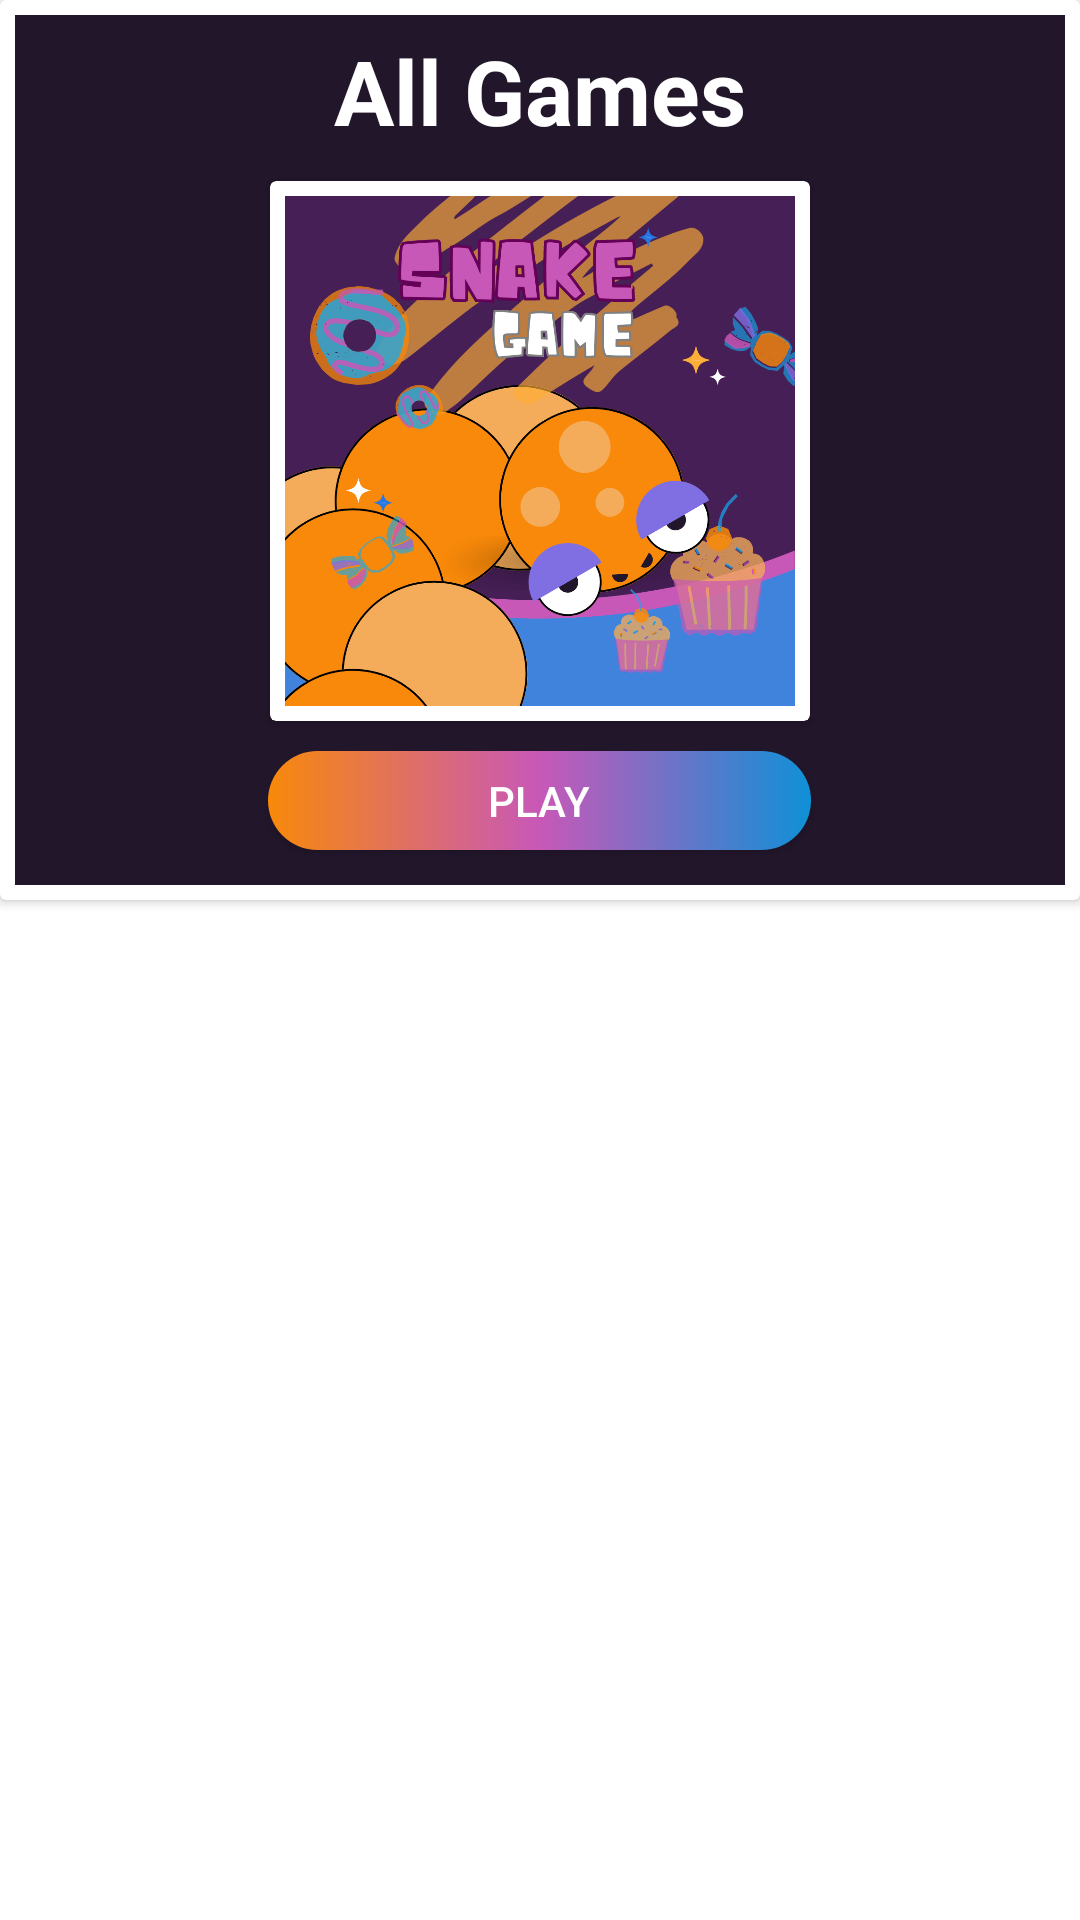

Produce the Android XML layout that renders to this screen, including the resource entries it uses.
<!-- AndroidManifest.xml: application theme Theme.OPSC7311_POE_Group20 -->
<!-- res/layout/breakgamesmenu.xml -->
<?xml version="1.0" encoding="utf-8"?>
<androidx.constraintlayout.widget.ConstraintLayout xmlns:android="http://schemas.android.com/apk/res/android"
    android:layout_width="300dp"
    android:layout_height="300dp"
    xmlns:app="http://schemas.android.com/apk/res-auto">

    <androidx.cardview.widget.CardView
        android:layout_width="match_parent"
        android:layout_height="300dp"
        android:backgroundTint="@color/white">

        <LinearLayout
            android:layout_width="match_parent"
            android:layout_height="match_parent"
            android:layout_marginLeft="5dp"
            android:layout_marginRight="5dp"
            android:layout_marginTop="5dp"
            android:layout_marginBottom="5dp"
            android:background="@color/dark_purple"
            android:orientation="vertical">

            <TextView
                android:id="@+id/textView8"
                android:layout_width="wrap_content"
                android:layout_height="wrap_content"
                android:layout_gravity="center"
                android:layout_marginTop="5dp"
                android:layout_marginBottom="10dp"
                android:text="All Games"
                android:textStyle="bold"
                android:textAlignment="center"
                android:textColor="@color/white"
                android:textSize="30dp" />

            <androidx.cardview.widget.CardView
                android:layout_width="180dp"
                android:layout_height="180dp"
                android:layout_gravity="center">

                <ImageView
                    android:layout_width="match_parent"
                    android:layout_height="match_parent"
                    android:layout_marginLeft="5dp"
                    android:layout_marginTop="5dp"
                    android:layout_marginRight="5dp"
                    android:layout_marginBottom="5dp"
                    android:scaleType="centerCrop"
                    android:src="@drawable/snake" />

            </androidx.cardview.widget.CardView>

            <androidx.appcompat.widget.AppCompatButton
                android:id="@+id/playBtn"
                android:layout_width="181dp"
                android:layout_height="33dp"
                android:layout_gravity="center"
                android:layout_marginTop="10dp"
                android:background="@drawable/button_bg"
                android:text="Play"
                android:textColor="@color/white" />

        </LinearLayout>

    </androidx.cardview.widget.CardView>
</androidx.constraintlayout.widget.ConstraintLayout>
<!-- resources referenced by this layout -->
<resources>
  <color name="dark_purple">#22162B</color>
  <color name="white">#FFFFFFFF</color>
  <!-- drawable button_bg (drawable) -->
  <?xml version="1.0" encoding="utf-8"?>
  <shape xmlns:android="http://schemas.android.com/apk/res/android"
      android:shape="rectangle">
      <corners
          android:radius="50dp"
          />
      <gradient
          android:startColor="@color/orange"
          android:centerColor="@color/light_purple"
          android:endColor="@color/blue"/>
  </shape>
  <!-- drawable snake: png bitmap (drawable, 228880 bytes) -->
  <style name="Theme.OPSC7311_POE_Group20" parent="Theme.MaterialComponents.DayNight.DarkActionBar">
          
          <item name="colorPrimary">@color/purple_500</item>
          <item name="colorPrimaryVariant">@color/purple_700</item>
          <item name="colorOnPrimary">@color/white</item>
          
          <item name="colorSecondary">@color/teal_200</item>
          <item name="colorSecondaryVariant">@color/teal_700</item>
          <item name="colorOnSecondary">@color/black</item>
          
          <item name="android:statusBarColor">?attr/colorPrimaryVariant</item>
          
      </style>
  <color name="orange">#F8890A</color>
  <color name="light_purple">#C858B8</color>
  <color name="blue">#0F90D7</color>
  <color name="purple_500">#FF6200EE</color>
  <color name="purple_700">#FF3700B3</color>
  <color name="teal_200">#FF03DAC5</color>
  <color name="teal_700">#FF018786</color>
  <color name="black">#FF000000</color>
</resources>
